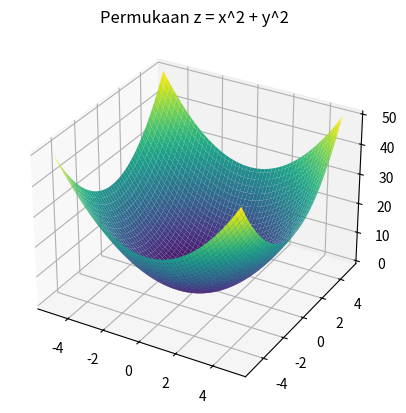

Generate this figure with matplotlib:
import numpy as np
import matplotlib.pyplot as plt
import sympy as sp

x, y = sp.symbols('x y')
f = x**2 + y**2

df_dx = sp.diff(f, x)
df_dy = sp.diff(f, y)

print("f(x, y) =", f)
print("∂f/∂x =", df_dx)
print("∂f/∂y =", df_dy)

# Visualisasi
X = np.linspace(-5, 5, 100)
Y = np.linspace(-5, 5, 100)
X, Y = np.meshgrid(X, Y)
Z = X**2 + Y**2

fig = plt.figure()
ax = fig.add_subplot(111, projection='3d')
ax.plot_surface(X, Y, Z, cmap='viridis')
plt.title("Permukaan z = x^2 + y^2")
plt.show()
